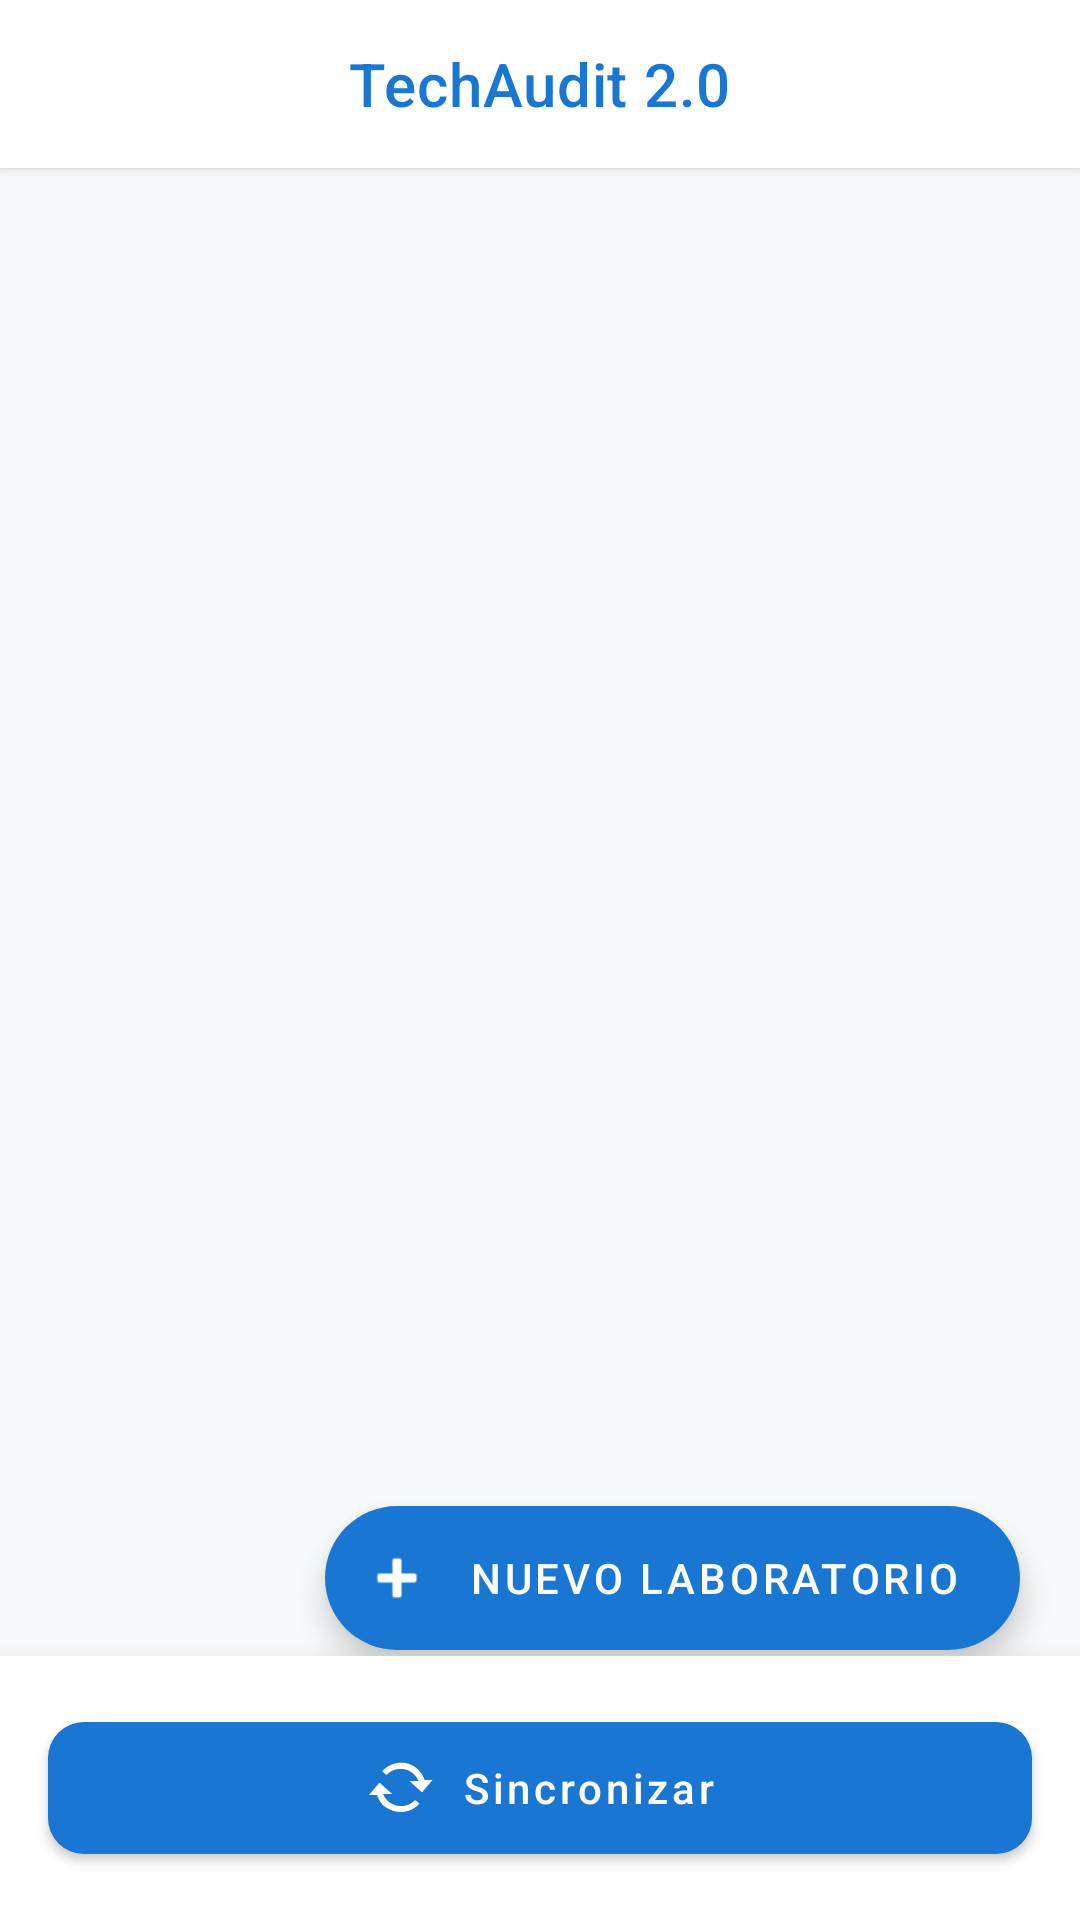

Produce the Android XML layout that renders to this screen, including the resource entries it uses.
<!-- AndroidManifest.xml: application theme Theme.ORTEGATEC -->
<!-- res/layout/activity_main.xml -->
<?xml version="1.0" encoding="utf-8"?>
<androidx.coordinatorlayout.widget.CoordinatorLayout
    xmlns:android="http://schemas.android.com/apk/res/android"
    xmlns:app="http://schemas.android.com/apk/res-auto"
    xmlns:tools="http://schemas.android.com/tools"
    android:layout_width="match_parent"
    android:layout_height="match_parent"
    android:background="#F8F9FA"
    tools:context=".MainActivity">

    <com.google.android.material.appbar.AppBarLayout
        android:layout_width="match_parent"
        android:layout_height="wrap_content"
        android:background="@android:color/white"
        app:elevation="2dp">

        <com.google.android.material.appbar.MaterialToolbar
            android:id="@+id/toolbar"
            android:layout_width="match_parent"
            android:layout_height="?attr/actionBarSize"
            app:title="TechAudit 2.0"
            app:titleCentered="true"
            app:titleTextColor="#1976D2" />

    </com.google.android.material.appbar.AppBarLayout>

    <androidx.constraintlayout.widget.ConstraintLayout
        android:layout_width="match_parent"
        android:layout_height="match_parent"
        app:layout_behavior="@string/appbar_scrolling_view_behavior">

        <androidx.recyclerview.widget.RecyclerView
            android:id="@+id/rvLaboratorios"
            android:layout_width="match_parent"
            android:layout_height="0dp"
            android:clipToPadding="false"
            android:paddingBottom="120dp"
            app:layout_constraintBottom_toBottomOf="parent"
            app:layout_constraintTop_toTopOf="parent"
            tools:listitem="@layout/item_sede"/>

        <ProgressBar
            android:id="@+id/progressBar"
            android:layout_width="wrap_content"
            android:layout_height="wrap_content"
            android:visibility="gone"
            app:layout_constraintBottom_toBottomOf="parent"
            app:layout_constraintEnd_toEndOf="parent"
            app:layout_constraintStart_toStartOf="parent"
            app:layout_constraintTop_toTopOf="parent" />

    </androidx.constraintlayout.widget.ConstraintLayout>

    <com.google.android.material.card.MaterialCardView
        android:layout_width="match_parent"
        android:layout_height="wrap_content"
        android:layout_gravity="bottom"
        app:cardCornerRadius="0dp"
        app:cardElevation="12dp">

        <com.google.android.material.button.MaterialButton
            android:id="@+id/btnSincronizar"
            style="@style/Widget.MaterialComponents.Button"
            android:layout_width="match_parent"
            android:layout_height="56dp"
            android:layout_margin="16dp"
            android:text="Sincronizar"
            android:textAllCaps="false"
            app:cornerRadius="12dp"
            app:icon="@android:drawable/stat_notify_sync"
            app:iconGravity="textStart"
            app:backgroundTint="#1976D2" />

    </com.google.android.material.card.MaterialCardView>

    <com.google.android.material.floatingactionbutton.ExtendedFloatingActionButton
        android:id="@+id/fabAddLab"
        android:layout_width="wrap_content"
        android:layout_height="wrap_content"
        android:layout_gravity="bottom|end"
        android:layout_marginEnd="20dp"
        android:layout_marginBottom="90dp"
        android:text="Nuevo Laboratorio"
        android:textColor="@android:color/white"
        app:backgroundTint="#1976D2"
        app:icon="@android:drawable/ic_input_add"
        app:iconTint="@android:color/white" />

</androidx.coordinatorlayout.widget.CoordinatorLayout>
<!-- res/layout/item_sede.xml (included above) -->
<?xml version="1.0" encoding="utf-8"?>
<com.google.android.material.card.MaterialCardView xmlns:android="http://schemas.android.com/apk/res/android"
    xmlns:app="http://schemas.android.com/apk/res-auto"
    android:layout_width="match_parent"
    android:layout_height="wrap_content"
    android:layout_marginHorizontal="16dp"
    android:layout_marginVertical="8dp"
    app:cardCornerRadius="12dp"
    app:cardElevation="2dp">

    <LinearLayout
        android:layout_width="match_parent"
        android:layout_height="wrap_content"
        android:orientation="vertical"
        android:padding="16dp">

        <TextView
            android:id="@+id/txtNombreSede"
            android:layout_width="match_parent"
            android:layout_height="wrap_content"
            android:textColor="#212121"
            android:textSize="18sp"
            android:textStyle="bold" />

        <TextView
            android:id="@+id/txtLocalizacion"
            android:layout_width="match_parent"
            android:layout_height="wrap_content"
            android:layout_marginTop="4dp"
            android:textColor="#757575"
            android:textSize="14sp" />

    </LinearLayout>
</com.google.android.material.card.MaterialCardView>
<!-- resources referenced by this layout -->
<resources>
  <style name="Theme.ORTEGATEC" parent="Base.Theme.ORTEGATEC" />
  <style name="Base.Theme.ORTEGATEC" parent="Theme.MaterialComponents.DayNight.NoActionBar">
          
      </style>
</resources>
